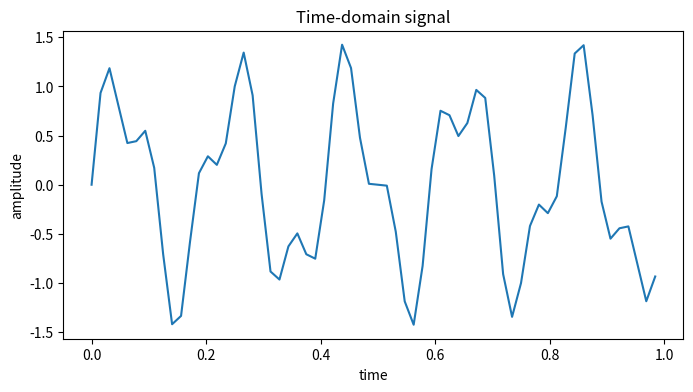
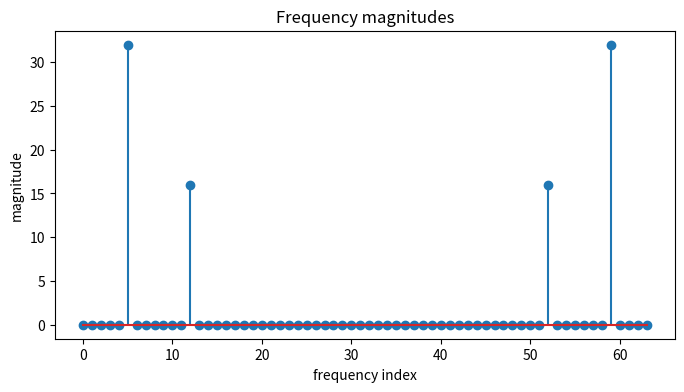
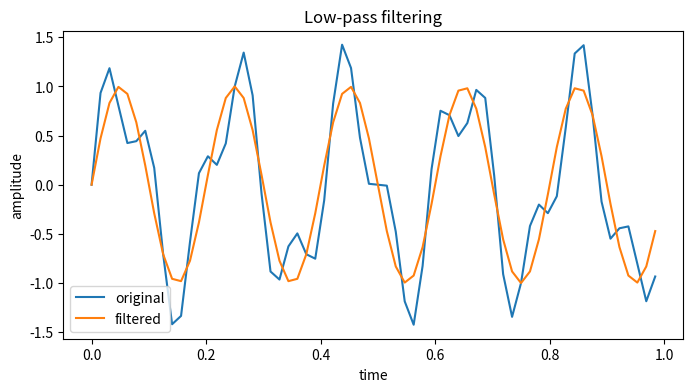

Reproduce these figures in Python, in order.
import numpy as np
import matplotlib.pyplot as plt
np.set_printoptions(precision=4, suppress=True)

def fourier_matrix(n):
    omega = np.exp(-2j*np.pi/n)
    return np.array([[omega**(j*k) for k in range(n)] for j in range(n)], dtype=complex)

F4 = fourier_matrix(4)
F4

# Solution
F4.conj().T @ F4

np.allclose(F4.conj().T @ F4, 4*np.eye(4))

signals = {
    "impulse": np.array([1,0,0,0], dtype=complex),
    "constant": np.array([1,1,1,1], dtype=complex),
    "alternating": np.array([1,-1,1,-1], dtype=complex),
}

for name, x in signals.items():
    print(name, "->", F4 @ x)

f = np.array([1, 2, 0, -1, 0, 1, 0, 0], dtype=complex)
F8 = fourier_matrix(8)
fhat_matrix = F8 @ f
fhat_numpy = np.fft.fft(f)

print(fhat_matrix)
print(fhat_numpy)
print("Same?", np.allclose(fhat_matrix, fhat_numpy))

# Solution
n = len(f)
f_recovered = (1/n) * F8.conj().T @ fhat_matrix
print(f_recovered)
print("Recovered?", np.allclose(f_recovered, f))

def fft_recursive(x):
    x = np.asarray(x, dtype=complex)
    n = len(x)
    if n == 1:
        return x
    if n % 2 != 0:
        raise ValueError("This simple implementation requires length a power of 2.")
    even = fft_recursive(x[::2])
    odd = fft_recursive(x[1::2])
    twiddle = np.exp(-2j*np.pi*np.arange(n//2)/n)
    top = even + twiddle * odd
    bottom = even - twiddle * odd
    return np.concatenate([top, bottom])

print(fft_recursive(f))
print("Same as NumPy?", np.allclose(fft_recursive(f), np.fft.fft(f)))

n = 64
t = np.linspace(0, 1, n, endpoint=False)
signal = np.sin(2*np.pi*5*t) + 0.5*np.sin(2*np.pi*12*t)
F = np.fft.fft(signal)

plt.figure(figsize=(8, 4))
plt.plot(t, signal)
plt.title("Time-domain signal")
plt.xlabel("time")
plt.ylabel("amplitude")
plt.show()

plt.figure(figsize=(8, 4))
plt.stem(np.arange(n), np.abs(F))
plt.title("Frequency magnitudes")
plt.xlabel("frequency index")
plt.ylabel("magnitude")
plt.show()

filtered_F = F.copy()
# Keep only low frequencies up to 7 and their symmetric partners.
filtered_F[8:n-7] = 0
filtered_signal = np.fft.ifft(filtered_F).real

plt.figure(figsize=(8, 4))
plt.plot(t, signal, label="original")
plt.plot(t, filtered_signal, label="filtered")
plt.legend()
plt.title("Low-pass filtering")
plt.xlabel("time")
plt.ylabel("amplitude")
plt.show()

def circulant_from_first_col(c):
    c = np.asarray(c)
    n = len(c)
    C = np.zeros((n,n), dtype=complex)
    for j in range(n):
        C[:,j] = np.roll(c, j)
    return C

c = np.array([2, -1, 0, -1], dtype=complex)
C = circulant_from_first_col(c)
F4 = fourier_matrix(4)
Lambda = F4 @ C @ ((1/4)*F4.conj().T)
print("C=")
print(C)
print("Diagonalized form F C F^{-1}=")
print(np.round(Lambda, 8))
